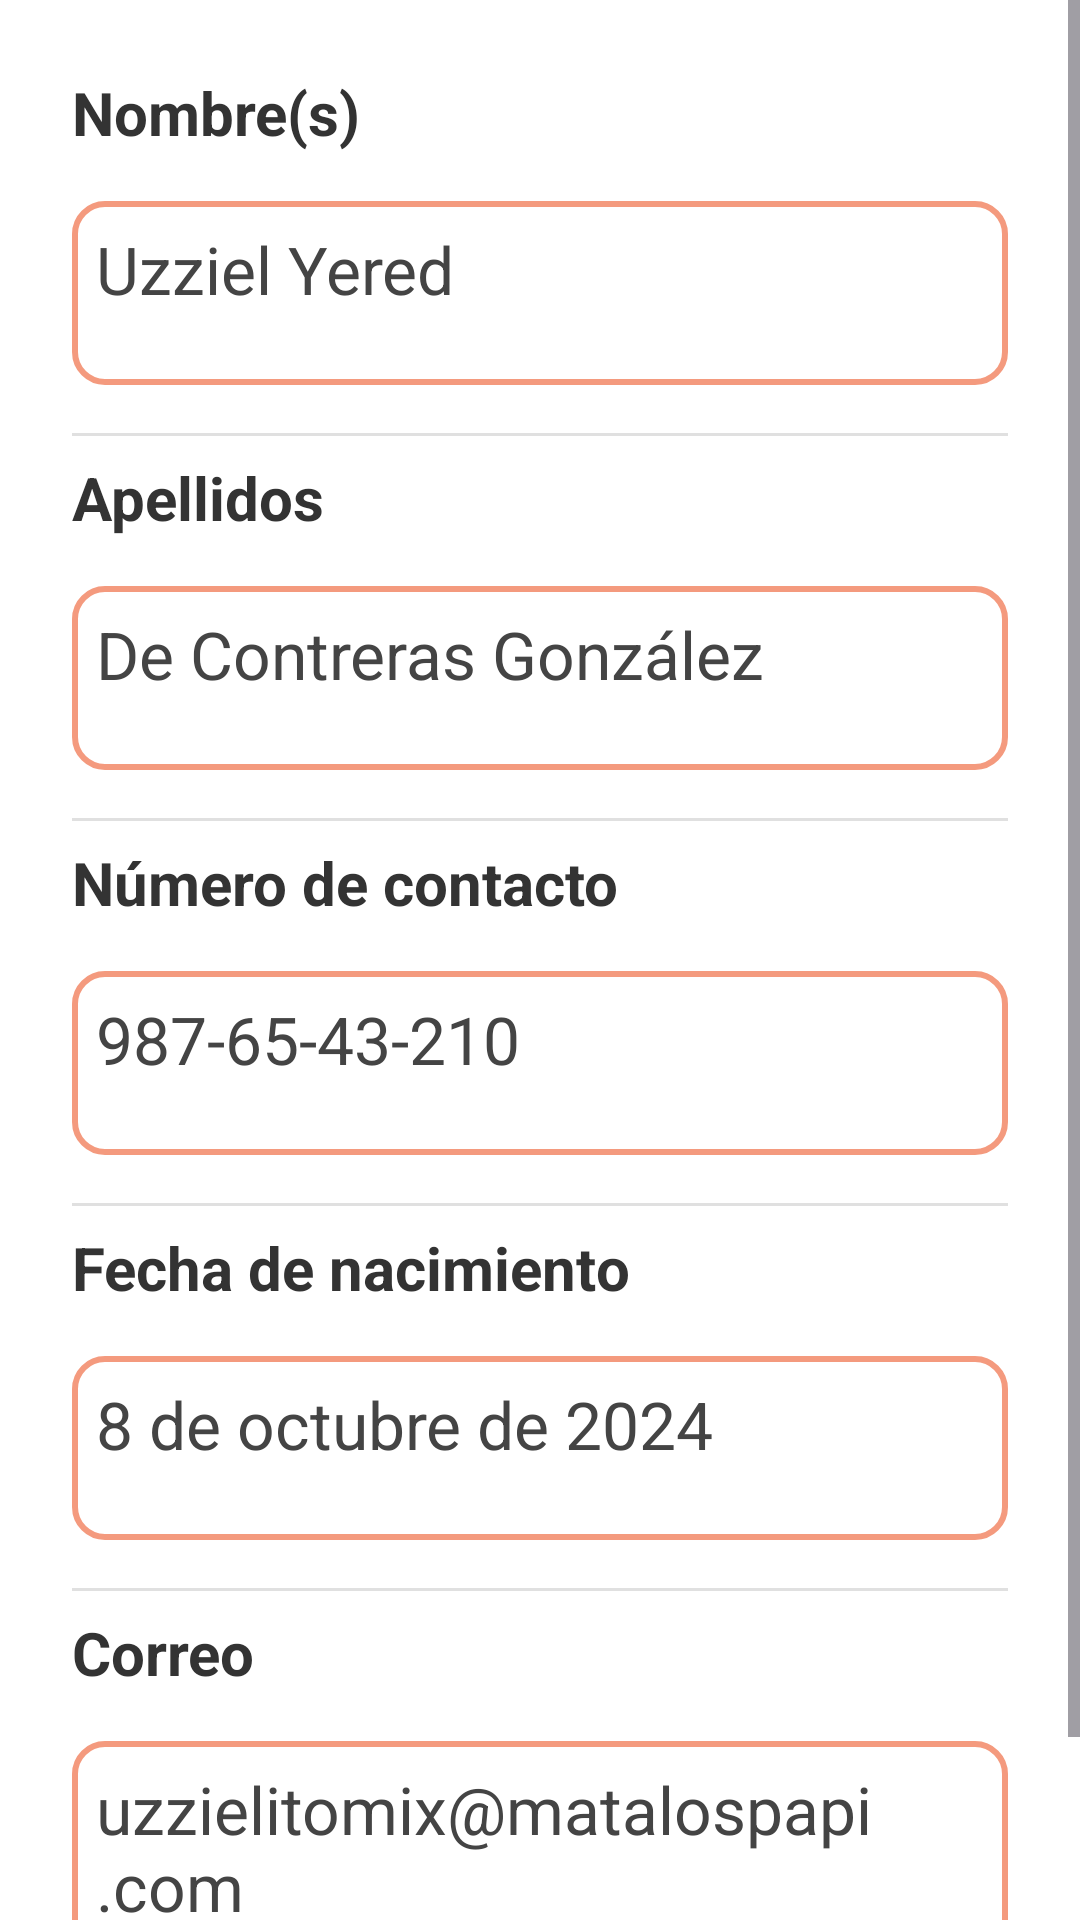

Produce the Android XML layout that renders to this screen, including the resource entries it uses.
<!-- AndroidManifest.xml: application theme Theme.PetTrack -->
<!-- res/layout/fragment_mi_perfil.xml -->
<?xml version="1.0" encoding="utf-8"?>
<ScrollView xmlns:android="http://schemas.android.com/apk/res/android"
    xmlns:app="http://schemas.android.com/apk/res-auto"
    xmlns:tools="http://schemas.android.com/tools"
    android:layout_width="match_parent"
    android:layout_height="match_parent"
    android:fillViewport="true"
    android:background="#FFFFFF"
    tools:context=".activitypettrack.ui.home.MiPerfilFragment">
    <androidx.constraintlayout.widget.ConstraintLayout
        android:layout_width="match_parent"
        android:layout_height="wrap_content"
        android:padding="24dp">
        
        <ProgressBar
            android:id="@+id/progressBar"
            android:layout_width="wrap_content"
            android:layout_height="wrap_content"
            android:visibility="gone"
            app:layout_constraintTop_toTopOf="parent"
            app:layout_constraintBottom_toBottomOf="parent"
            app:layout_constraintStart_toStartOf="parent"
            app:layout_constraintEnd_toEndOf="parent"/>
        

        
        <TextView
            android:id="@+id/labelNombres"
            android:layout_width="match_parent"
            android:layout_height="wrap_content"
            android:paddingBottom="8dp"
            android:text="@string/nombres_label"
            android:textColor="#333333"
            android:textSize="20sp"
            android:textStyle="bold"
            app:layout_constraintStart_toStartOf="parent"
            tools:layout_editor_absoluteY="78dp" />

        <TextView
            android:id="@+id/tvNombres"
            android:layout_width="match_parent"
            android:layout_height="wrap_content"
            android:background="@drawable/edittext_background"
            android:text="@string/nombres_valor"
            android:textSize="22sp"
            android:textColor="#444444"
            android:layout_marginTop="8dp"
            android:paddingBottom="24dp"
            app:layout_constraintTop_toBottomOf="@id/labelNombres"
            app:layout_constraintStart_toStartOf="parent"/>

        
        <View
            android:layout_width="match_parent"
            android:layout_height="1dp"
            android:background="#E0E0E0"
            android:layout_marginTop="16dp"
            android:layout_marginBottom="16dp"
            app:layout_constraintTop_toBottomOf="@id/tvNombres"
            app:layout_constraintStart_toStartOf="parent"/>

        
        <TextView
            android:id="@+id/labelApellidos"
            android:layout_width="match_parent"
            android:layout_height="wrap_content"
            android:text="@string/apellidos_label"
            android:textSize="20sp"
            android:textColor="#333333"
            android:textStyle="bold"
            android:layout_marginTop="24dp"
            android:paddingBottom="8dp"
            app:layout_constraintTop_toBottomOf="@id/tvNombres"
            app:layout_constraintStart_toStartOf="parent"/>

        <TextView
            android:id="@+id/tvApellidos"
            android:layout_width="match_parent"
            android:layout_height="wrap_content"
            android:background="@drawable/edittext_background"
            android:text="@string/apellidos_valor"
            android:textSize="22sp"
            android:textColor="#444444"
            android:layout_marginTop="8dp"
            android:paddingBottom="24dp"
            app:layout_constraintTop_toBottomOf="@id/labelApellidos"
            app:layout_constraintStart_toStartOf="parent"/>

        
        <View
            android:layout_width="match_parent"
            android:layout_height="1dp"
            android:background="#E0E0E0"
            android:layout_marginTop="16dp"
            android:layout_marginBottom="16dp"
            app:layout_constraintTop_toBottomOf="@id/tvApellidos"
            app:layout_constraintStart_toStartOf="parent"/>

        
        <TextView
            android:id="@+id/labelTelefono"
            android:layout_width="match_parent"
            android:layout_height="wrap_content"
            android:text="@string/telefono_label"
            android:textSize="20sp"
            android:textColor="#333333"
            android:textStyle="bold"
            android:layout_marginTop="24dp"
            android:paddingBottom="8dp"
            app:layout_constraintTop_toBottomOf="@id/tvApellidos"
            app:layout_constraintStart_toStartOf="parent"/>

        <TextView
            android:id="@+id/tvTelefono"
            android:layout_width="match_parent"
            android:layout_height="wrap_content"
            android:background="@drawable/edittext_background"
            android:text="@string/telefono_valor"
            android:textSize="22sp"
            android:textColor="#444444"
            android:layout_marginTop="8dp"
            android:paddingBottom="24dp"
            app:layout_constraintTop_toBottomOf="@id/labelTelefono"
            app:layout_constraintStart_toStartOf="parent"/>

        
        <View
            android:layout_width="match_parent"
            android:layout_height="1dp"
            android:background="#E0E0E0"
            android:layout_marginTop="16dp"
            android:layout_marginBottom="16dp"
            app:layout_constraintTop_toBottomOf="@id/tvTelefono"
            app:layout_constraintStart_toStartOf="parent"/>

        
        <TextView
            android:id="@+id/labelFechaNacimiento"
            android:layout_width="match_parent"
            android:layout_height="wrap_content"
            android:text="@string/fecha_nacimiento_label"
            android:textSize="20sp"
            android:textColor="#333333"
            android:textStyle="bold"
            android:layout_marginTop="24dp"
            android:paddingBottom="8dp"
            app:layout_constraintTop_toBottomOf="@id/tvTelefono"
            app:layout_constraintStart_toStartOf="parent"/>

        <TextView
            android:id="@+id/tvFechaNacimiento"
            android:layout_width="match_parent"
            android:layout_height="wrap_content"
            android:background="@drawable/edittext_background"
            android:text="@string/fecha_nacimiento_valor"
            android:textSize="22sp"
            android:textColor="#444444"
            android:layout_marginTop="8dp"
            android:paddingBottom="24dp"
            app:layout_constraintTop_toBottomOf="@id/labelFechaNacimiento"
            app:layout_constraintStart_toStartOf="parent"/>

        
        <View
            android:layout_width="match_parent"
            android:layout_height="1dp"
            android:background="#E0E0E0"
            android:layout_marginTop="16dp"
            android:layout_marginBottom="16dp"
            app:layout_constraintTop_toBottomOf="@id/tvFechaNacimiento"
            app:layout_constraintStart_toStartOf="parent"/>

        
        <TextView
            android:id="@+id/labelCorreo"
            android:layout_width="match_parent"
            android:layout_height="wrap_content"
            android:text="@string/correo_label"
            android:textSize="20sp"
            android:textColor="#333333"
            android:textStyle="bold"
            android:layout_marginTop="24dp"
            android:paddingBottom="8dp"
            app:layout_constraintTop_toBottomOf="@id/tvFechaNacimiento"
            app:layout_constraintStart_toStartOf="parent"/>

        <TextView
            android:id="@+id/tvCorreo"
            android:layout_width="match_parent"
            android:layout_height="wrap_content"
            android:background="@drawable/edittext_background"
            android:text="@string/correo_valor"
            android:textSize="22sp"
            android:textColor="#444444"
            android:layout_marginTop="8dp"
            android:paddingBottom="40dp"
            app:layout_constraintTop_toBottomOf="@id/labelCorreo"
            app:layout_constraintStart_toStartOf="parent"/>

    </androidx.constraintlayout.widget.ConstraintLayout>
</ScrollView>
<!-- resources referenced by this layout -->
<resources>
  <!-- drawable edittext_background (drawable) -->
  <?xml version="1.0" encoding="utf-8"?>
  <shape xmlns:android="http://schemas.android.com/apk/res/android"
      android:shape="rectangle">
  
      <solid android:color="@android:color/transparent" />
  
      <stroke
          android:width="2dp"
          android:color="#F49A7E" />
      <corners android:radius="10dp" />
      <padding
          android:left="8dp"
          android:top="8dp"
          android:right="8dp"
          android:bottom="8dp" />
  </shape>
  <string name="apellidos_label">Apellidos</string>
  <string name="apellidos_valor">De Contreras González</string>
  <string name="correo_label">Correo</string>
  <string name="correo_valor">uzzielitomix@matalospapi.com</string>
  <string name="fecha_nacimiento_label">Fecha de nacimiento</string>
  <string name="fecha_nacimiento_valor">8 de octubre de 2024</string>
  <string name="nombres_label">Nombre(s)</string>
  <string name="nombres_valor">Uzziel Yered</string>
  <string name="telefono_label">Número de contacto</string>
  <string name="telefono_valor">987-65-43-210</string>
  <style name="Theme.PetTrack" parent="Base.Theme.PetTrack" />
  <style name="Base.Theme.PetTrack" parent="Theme.Material3.DayNight.NoActionBar">
          
          
      </style>
</resources>
